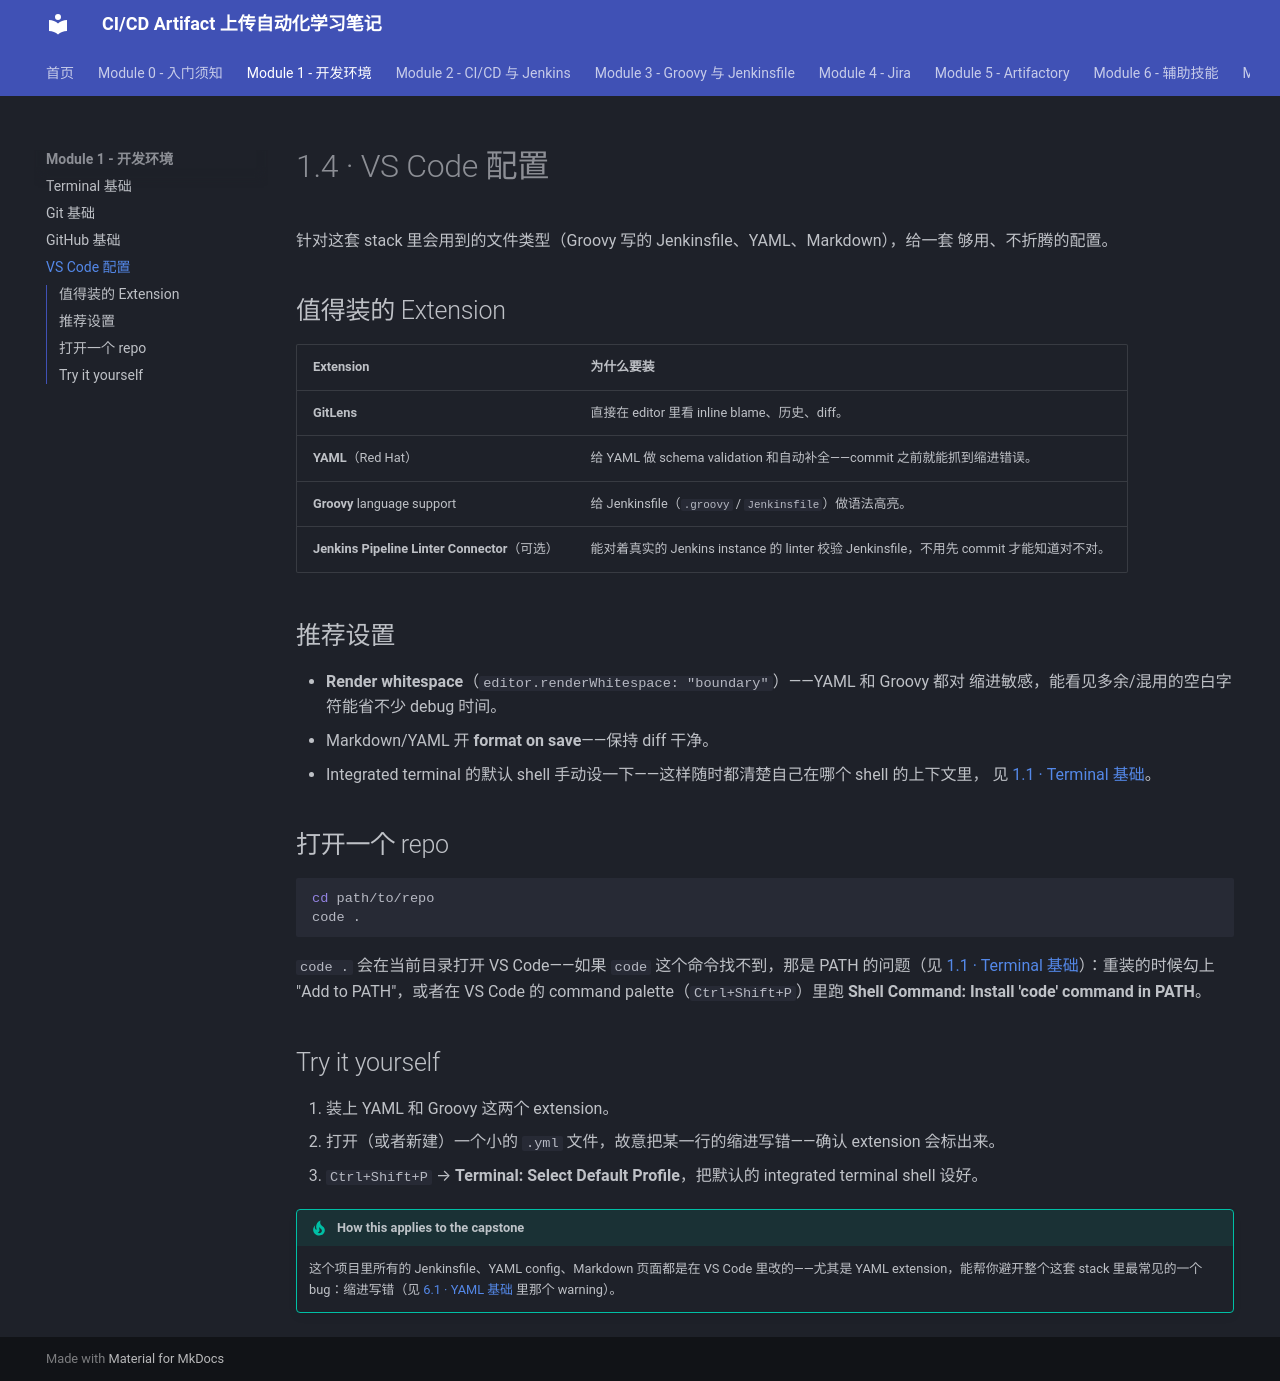

repository: Yichun-Zhang-ZYC/project1-textbook · page: module-1-dev-environment/1-4-vscode-setup/index.html · generator: mkdocs

# 1.4 · VS Code 配置

针对这套 stack 里会用到的文件类型（Groovy 写的 Jenkinsfile、YAML、Markdown），给一套
够用、不折腾的配置。

## 值得装的 Extension

| Extension | 为什么要装 |
|---|---|
| **GitLens** | 直接在 editor 里看 inline blame、历史、diff。 |
| **YAML**（Red Hat） | 给 YAML 做 schema validation 和自动补全——commit 之前就能抓到缩进错误。 |
| **Groovy** language support | 给 Jenkinsfile（`.groovy` / `Jenkinsfile`）做语法高亮。 |
| **Jenkins Pipeline Linter Connector**（可选） | 能对着真实的 Jenkins instance 的 linter 校验 Jenkinsfile，不用先 commit 才能知道对不对。 |

## 推荐设置

- **Render whitespace**（`editor.renderWhitespace: "boundary"`）——YAML 和 Groovy 都对
  缩进敏感，能看见多余/混用的空白字符能省不少 debug 时间。
- Markdown/YAML 开 **format on save**——保持 diff 干净。
- Integrated terminal 的默认 shell 手动设一下——这样随时都清楚自己在哪个 shell 的上下文里，
  见 [1.1 · Terminal 基础](1-1-terminal-basics.md)。

## 打开一个 repo

```bash
cd path/to/repo
code .
```

`code .` 会在当前目录打开 VS Code——如果 `code` 这个命令找不到，那是 PATH 的问题（见
[1.1 · Terminal 基础](1-1-terminal-basics.md)）：重装的时候勾上 "Add to PATH"，或者在
VS Code 的 command palette（`Ctrl+Shift+P`）里跑 **Shell Command: Install 'code' command
in PATH**。

## Try it yourself

1. 装上 YAML 和 Groovy 这两个 extension。
2. 打开（或者新建）一个小的 `.yml` 文件，故意把某一行的缩进写错——确认 extension 会标出来。
3. `Ctrl+Shift+P` → **Terminal: Select Default Profile**，把默认的 integrated terminal shell
   设好。

!!! tip "How this applies to the capstone"
    这个项目里所有的 Jenkinsfile、YAML config、Markdown 页面都是在 VS Code 里改的——尤其是
    YAML extension，能帮你避开整个这套 stack 里最常见的一个 bug：缩进写错（见
    [6.1 · YAML 基础](../module-6-supporting-skills/6-1-yaml-basics.md) 里那个 warning）。
